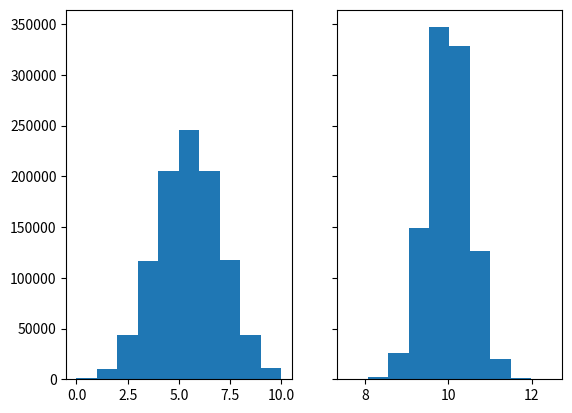

The matplotlib source for this figure:
import pandas as pd
import matplotlib.pyplot as plt
import numpy as np

rng = np.random.default_rng()
binomial = rng.binomial(10, 0.5, 1000000)
normal = rng.normal(10, 0.5, 1000000)

fig, axs = plt.subplots(1, 2, sharey=True)

axs[0].hist(binomial)
axs[1].hist(normal)

plt.show()